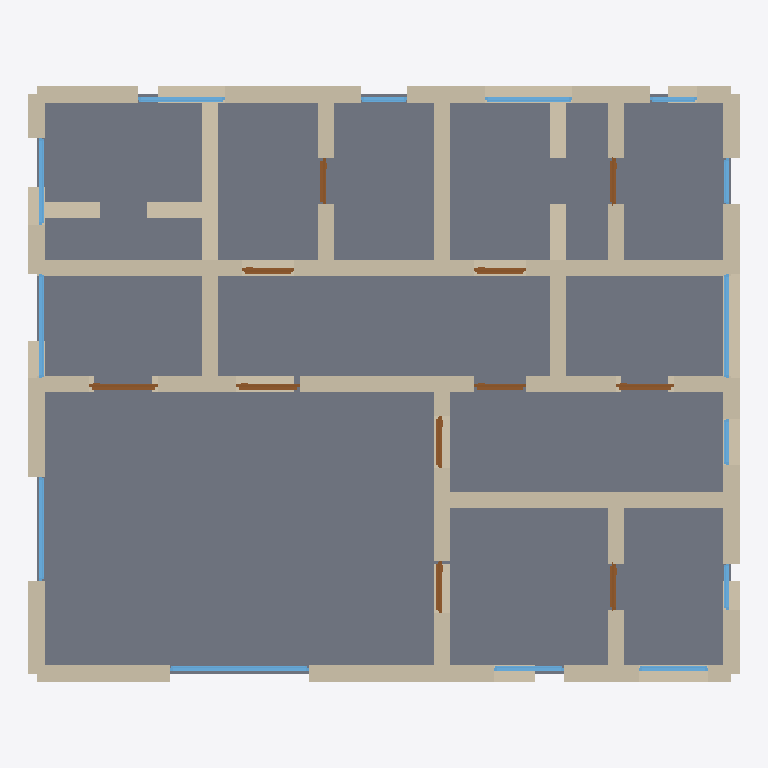
Plan cut of the same IFC building model at storey 'First Floor' (level 3.00 m, cut at 4.40 m), seen from above with north up, elements coloured by IFC class: 73 walls (beige), 14 windows (light blue), 11 doors (brown), 1 slab (grey). Cut surfaces are drawn darker.
Extent 12.3 m × 10.3 m × 6.2 m (x, y, z). Storeys (2): Ground Floor at 0.00 m; First Floor at 3.00 m. Elements (132): 85 IfcWall, 24 IfcWindow, 21 IfcDoor, 2 IfcSlab.

HEADER;
FILE_DESCRIPTION(('ViewDefinition[DesignTransferView]'),'2;1');
FILE_NAME('/dev/null','2026-05-05T15:30:20+05:30',(''),(''),'IfcOpenShell 0.8.5','IfcOpenShell 0.8.5','Nobody');
FILE_SCHEMA(('IFC4'));
ENDSEC;
DATA;
#1=IFCPROJECT('0$nKDv6gvDVg0UH0aSxb6Z',$,'A Bangalore Whitefield or Sarjapur premium 4BHK duplex villa',$,$,$,$,(#10),#5);
#12=IFCSITE('02i7_XyRT1YwYABEkWvZ5k',$,'Site',$,$,$,$,$,$,$,$,$,$,$);
#13=IFCBUILDING('02x0e3p25568anxj3$C7iC',$,'Building',$,$,$,$,$,$,$,$,$);
#16=IFCBUILDINGSTOREY('3j$gdjvdH1fgDznB8_QChQ',$,'Ground Floor',$,$,#22,$,$,$,$);
#2443=IFCBUILDINGSTOREY('0cDUQPY5r2fwvg2AF$YOoQ',$,'First Floor',$,$,#2448,$,$,$,$);
#5520=IFCSLAB('2_EFeTnEHEU96u4ZCuRM4H',$,'Floor',$,$,#5537,#5532,$,.FLOOR.);
#2472=IFCWALL('0VE8HxKIH59x2Ntnqd0vr7',$,'Exterior Wall',$,$,#2493,#2488,$,$);
#3066=IFCWALL('0ZLw98sqP1dQlw5Zqag$xy',$,'Interior Wall',$,$,#3087,#3082,$,$);
#3352=IFCWALL('18Lt1NzrT2fgDKbX2Tm9q$',$,'Interior Wall',$,$,#3373,#3368,$,$);
#3462=IFCWALL('3k3NQzCSnC28AfFRhrQ6$e',$,'Interior Wall',$,$,#3483,#3478,$,$);
#2714=IFCWALL('3$HrPTXIH8ZOrPUb0c3I67',$,'Exterior Wall',$,$,#2735,#2730,$,$);
#2449=IFCWALL('2wmnzCcxbAduy5QGBn3bMt',$,'Exterior Wall',$,$,#2471,#2465,$,$);
#2934=IFCWALL('3A$LOj58f3feOXRmyKv2Kz',$,'Interior Wall',$,$,#2955,#2950,$,$);
#3264=IFCWALL('0yKX_E4wD3NfiQsckt2Odm',$,'Interior Wall',$,$,#3285,#3280,$,$);
#112=IFCWALL('35yIrlMn12l91D6T34qTxQ',$,'Exterior Wall',$,$,#133,#128,$,$);
#3198=IFCWALL('1wmHQ4ELLB5wmbs5fvLNsI',$,'Interior Wall',$,$,#3219,#3214,$,$);
#3396=IFCWALL('1do7AZhITC99HR9x8fuI9g',$,'Interior Wall',$,$,#3417,#3412,$,$);
#2736=IFCWALL('06hvu0uDbAh8rSeNFhsXMZ',$,'Exterior Wall',$,$,#2757,#2752,$,$);
#2560=IFCWALL('0M6CnGDCnEHx0lEMjb$8vr',$,'Exterior Wall',$,$,#2581,#2576,$,$);
#2802=IFCWALL('1ZHgVpBgfFmwFQthKYOWyZ',$,'Exterior Wall',$,$,#2823,#2818,$,$);
#706=IFCWALL('0t3m8_Ad5CJBSFQ8Fey7Tr',$,'Interior Wall',$,$,#727,#722,$,$);
#3330=IFCWALL('2jQ6g86o537xApKI4HBK94',$,'Interior Wall',$,$,#3351,#3346,$,$);
#3088=IFCWALL('1QOB7ktij3Bx77M1VsM$Xl',$,'Interior Wall',$,$,#3109,#3104,$,$);
#2824=IFCWALL('0LcoiokzTF2QV5xmdMlqeZ',$,'Exterior Wall',$,$,#2845,#2840,$,$);
#2670=IFCWALL('1c06MYhPHEWvjzPqYtMXIO',$,'Exterior Wall',$,$,#2691,#2686,$,$);
#2692=IFCWALL('09Bbh7FFf1swfOHUz0sobb',$,'Exterior Wall',$,$,#2713,#2708,$,$);
#2494=IFCWALL('3vUIjxz0X6PwzHhZ3xcGIb',$,'Exterior Wall',$,$,#2515,#2510,$,$);
#2604=IFCWALL('0VCDZWsHv0hfNCPbF_7ddH',$,'Exterior Wall',$,$,#2625,#2620,$,$);
#2626=IFCWALL('1GnQozJsn6KxvahGs1YHtd',$,'Exterior Wall',$,$,#2647,#2642,$,$);
#178=IFCWALL('3j6x5KWHP6Agp4GZDIcVaq',$,'Exterior Wall',$,$,#199,#194,$,$);
#3044=IFCWALL('2ynHmFDXX8rfEcXQ0cSJ$r',$,'Interior Wall',$,$,#3065,#3060,$,$);
#2538=IFCWALL('3wKIa_i5fDdR2T_24HFlb9',$,'Exterior Wall',$,$,#2559,#2554,$,$);
#2868=IFCWALL('1Lxuqgx8H5veuB7R_2k0hB',$,'Interior Wall',$,$,#2889,#2884,$,$);
#662=IFCWALL('0VIs6GKar1jOFNs$QUUWme',$,'Interior Wall',$,$,#683,#678,$,$);
#3176=IFCWALL('0hCQBj$m162eJXf1Ubd54g',$,'Interior Wall',$,$,#3197,#3192,$,$);
#794=IFCWALL('0Ykp9NnT50D8sgmXXDfRsG',$,'Interior Wall',$,$,#815,#810,$,$);
#772=IFCWALL('0TyLHJGgf95AxqclJvYa3w',$,'Interior Wall',$,$,#793,#788,$,$);
#3418=IFCWALL('2ldUWaDz5BcQiAisSawhpw',$,'Interior Wall',$,$,#3439,#3434,$,$);
#3484=IFCWALL('2BXEuyr_b1fOKXmVlQlA9Y',$,'Interior Wall',$,$,#3505,#3500,$,$);
#684=IFCWALL('0M6adPH59CwPSVbTa16s3X',$,'Interior Wall',$,$,#705,#700,$,$);
#3440=IFCWALL('0Z3q2LMxj1nuw2vgcJ_I2N',$,'Interior Wall',$,$,#3461,#3456,$,$);
#3022=IFCWALL('28Pig5If98rQICBowpQWEr',$,'Interior Wall',$,$,#3043,#3038,$,$);
#3506=IFCWALL('35w25UR65Fm8nhKx0XakZP',$,'Interior Wall',$,$,#3527,#3522,$,$);
#3374=IFCWALL('0CA4z1YgzEMQxbCrWaJ0tc',$,'Interior Wall',$,$,#3395,#3390,$,$);
#2780=IFCWALL('0XLgDinrzDpAltKOEJKZvS',$,'Exterior Wall',$,$,#2801,#2796,$,$);
#68=IFCWALL('2_4iyGFT17sgX_s_1IxcAQ',$,'Exterior Wall',$,$,#89,#84,$,$);
#2846=IFCWALL('3vqU8GjYj4HxWJuzjiVXAp',$,'Interior Wall',$,$,#2867,#2862,$,$);
#2978=IFCWALL('3c3Gs9gkL74AsMrrEMlZ25',$,'Interior Wall',$,$,#2999,#2994,$,$);
#200=IFCWALL('2qM9Y4dPj5dfLJH$KscF8$',$,'Exterior Wall',$,$,#221,#216,$,$);
#640=IFCWALL('3tH1SbVu52Kv_Xn8YQxPNt',$,'Interior Wall',$,$,#661,#656,$,$);
#3154=IFCWALL('0L65SY_OrBO9uUVQjEDIH1',$,'Interior Wall',$,$,#3175,#3170,$,$);
#3000=IFCWALL('2HvQT_NcXCWOY5kTc3w4Wh',$,'Interior Wall',$,$,#3021,#3016,$,$);
#2582=IFCWALL('1t$Oxu70n4hAi7JAYaXDBz',$,'Exterior Wall',$,$,#2603,#2598,$,$);
#4463=IFCWINDOW('3lzWcdh$L0CR8eeKJA$Nrz',$,'Window',$,$,#4517,#4512,$,1.2,2.4,$,$,$);
#2758=IFCWALL('2GbOdH$STAJhXJna341mLy',$,'Exterior Wall',$,$,#2779,#2774,$,$);
#398=IFCWALL('28WwbxB25Bg8st0O3VUnNg',$,'Interior Wall',$,$,#419,#414,$,$);
#574=IFCWALL('3pPHk68o17efnUpwunFvtE',$,'Interior Wall',$,$,#595,#590,$,$);
#596=IFCWALL('0UMPDa7yT9Tv1ua8k8bx7i',$,'Interior Wall',$,$,#617,#612,$,$);
#354=IFCWALL('26$0ym0AXDkQNnyc$ofXsw',$,'Interior Wall',$,$,#375,#370,$,$);
#4793=IFCWINDOW('2iCT9NlPLEruqJlFu9xU6M',$,'Window',$,$,#4847,#4842,$,1.2,1.8,$,$,$);
#4848=IFCWINDOW('03HNidwBX2vQRMuviIbzKD',$,'Window',$,$,#4902,#4897,$,1.2,1.8,$,$,$);
#4518=IFCWINDOW('0df4d5y81EqvFLo6Fr8j54',$,'Window',$,$,#4572,#4567,$,1.2,1.8,$,$,$);
#2890=IFCWALL('3O87zebCT5UBIC5HtsJGxq',$,'Interior Wall',$,$,#2911,#2906,$,$);
#2912=IFCWALL('0gC4E4TJ905uK9ZZZGjL6W',$,'Interior Wall',$,$,#2933,#2928,$,$);
#3110=IFCWALL('0jJH4pvUXCjB33v1XyMThN',$,'Interior Wall',$,$,#3131,#3126,$,$);
#3220=IFCWALL('2r3HR$Z5v7ZgE7cfUwOTbB',$,'Interior Wall',$,$,#3241,#3236,$,$);
#3242=IFCWALL('0z803Dbx5APgALOgNX122$',$,'Interior Wall',$,$,#3263,#3258,$,$);
#3308=IFCWALL('3xrrWnGdT7z8$w2cNbbJal',$,'Interior Wall',$,$,#3329,#3324,$,$);
#2648=IFCWALL('2oxwCNVb56uA9CG0NqTVSz',$,'Exterior Wall',$,$,#2669,#2664,$,$);
#46=IFCWALL('1Rd2aLNu53bgLaWH9eDUTI',$,'Exterior Wall',$,$,#67,#62,$,$);
#332=IFCWALL('2PODGF0Pf2IgatArxHSJRh',$,'Interior Wall',$,$,#353,#348,$,$);
#266=IFCWALL('3YHIAvk35ADu_eAxHpdyup',$,'Exterior Wall',$,$,#287,#282,$,$);
#3132=IFCWALL('2yIT2R1oD4uQ0ymRMUbOMx',$,'Interior Wall',$,$,#3153,#3148,$,$);
#3286=IFCWALL('1yXClOS7L7w9VEE0$mxeMl',$,'Interior Wall',$,$,#3307,#3302,$,$);
#288=IFCWALL('0AgvVXgh5AVBFkA$pWpkX9',$,'Exterior Wall',$,$,#309,#304,$,$);
#4903=IFCWINDOW('3ntAp6QR5FjQqbSby6kP1Y',$,'Window',$,$,#4957,#4952,$,1.2,1.5,$,$,$);
#4958=IFCWINDOW('1oLwDeSCL7Cej0iqHtEr7d',$,'Window',$,$,#5012,#5007,$,1.2,1.5,$,$,$);
#5068=IFCWINDOW('2E2Wdcpu97nAGga04sGd03',$,'Window',$,$,#5122,#5117,$,1.2,1.5,$,$,$);
#2956=IFCWALL('0bAFk20Gf3Eh6ulaStftpH',$,'Interior Wall',$,$,#2977,#2972,$,$);
#4293=IFCDOOR('1ZjSycE351mhO38049P8p8',$,'Door',$,$,#4377,#4372,$,2.1,1.2,$,$,$);
#2516=IFCWALL('3_xr9uKFbEkhEknp2gFpun',$,'Exterior Wall',$,$,#2537,#2532,$,$);
#3528=IFCDOOR('2juPgT0Rz6ch3AYuwayXOp',$,'Door',$,$,#3612,#3607,$,2.1,1.1,$,$,$);
#90=IFCWALL('15QMsuu25E2g3Q7JMnQpIv',$,'Exterior Wall',$,$,#111,#106,$,$);
#156=IFCWALL('1amF9UEVfFevBD8wtwm1hR',$,'Exterior Wall',$,$,#177,#172,$,$);
#4573=IFCWINDOW('0IOlSHBznBrfcG8PIvOB8U',$,'Window',$,$,#4627,#4622,$,1.2,1.2,$,$,$);
#4628=IFCWINDOW('3THKKuwyvFWxeYwEwJNB3U',$,'Window',$,$,#4682,#4677,$,1.2,1.2,$,$,$);
#4378=IFCDOOR('0tfDXY5K1CZeGnxxnor86r',$,'Door',$,$,#4462,#4457,$,2.1,1.0,$,$,$);
#3783=IFCDOOR('2on9ScRE18OfyjP6Wlqy_I',$,'Door',$,$,#3867,#3862,$,2.1,0.9,$,$,$);
#3613=IFCDOOR('0o0uMAD9PENQifGBh0Qs68',$,'Door',$,$,#3697,#3692,$,2.1,0.9,$,$,$);
#3953=IFCDOOR('3DPcvdtInFNAD$MD5k0rQk',$,'Door',$,$,#4037,#4032,$,2.1,0.9,$,$,$);
#4123=IFCDOOR('0Xc0_bmT5F49NfstN5kWqY',$,'Door',$,$,#4207,#4202,$,2.1,0.9,$,$,$);
#3868=IFCDOOR('00J$gOFVH4VAI7itOUJpcW',$,'Door',$,$,#3952,#3947,$,2.1,0.9,$,$,$);
#3698=IFCDOOR('07ysL1IQjAHgTpjdXr26Xz',$,'Door',$,$,#3782,#3777,$,2.1,0.8,$,$,$);
#4208=IFCDOOR('1ptsx3z8XB_Q9jZHSPWj73',$,'Door',$,$,#4292,#4287,$,2.1,0.8,$,$,$);
#4038=IFCDOOR('1k8azIDB1FRx2kYOGr$QOK',$,'Door',$,$,#4122,#4117,$,2.1,0.8,$,$,$);
#5178=IFCWINDOW('0GrX$NC3XBwQ3XCfSP2Bbt',$,'Window',$,$,#5232,#5227,$,1.2,0.8,$,$,$);
#4738=IFCWINDOW('1OlCP0wZn2JQV5P3l8VT23',$,'Window',$,$,#4792,#4787,$,1.2,0.8,$,$,$);
#5013=IFCWINDOW('2RlI46pePAKfgXaGyNpMlj',$,'Window',$,$,#5067,#5062,$,1.2,0.8,$,$,$);
#4683=IFCWINDOW('1RgR65yMv9ug_m2tv5zJg9',$,'Window',$,$,#4737,#4732,$,1.2,0.8,$,$,$);
#5123=IFCWINDOW('3oLPGknEjBtP0TBh5DEuPj',$,'Window',$,$,#5177,#5172,$,1.2,0.8,$,$,$);
#420=IFCWALL('2YrbKx5SXEjhE7K86eFOT0',$,'Interior Wall',$,$,#441,#436,$,$);
#508=IFCWALL('3q1vqQmFL0LQdPYX2X0NXe',$,'Interior Wall',$,$,#529,#524,$,$);
#442=IFCWALL('0i77GIGT12tf0sRJGx2I1Y',$,'Interior Wall',$,$,#463,#458,$,$);
#530=IFCWALL('1AzMbK3bDCL9TJ5ojK5xrV',$,'Interior Wall',$,$,#551,#546,$,$);
ENDSEC;
